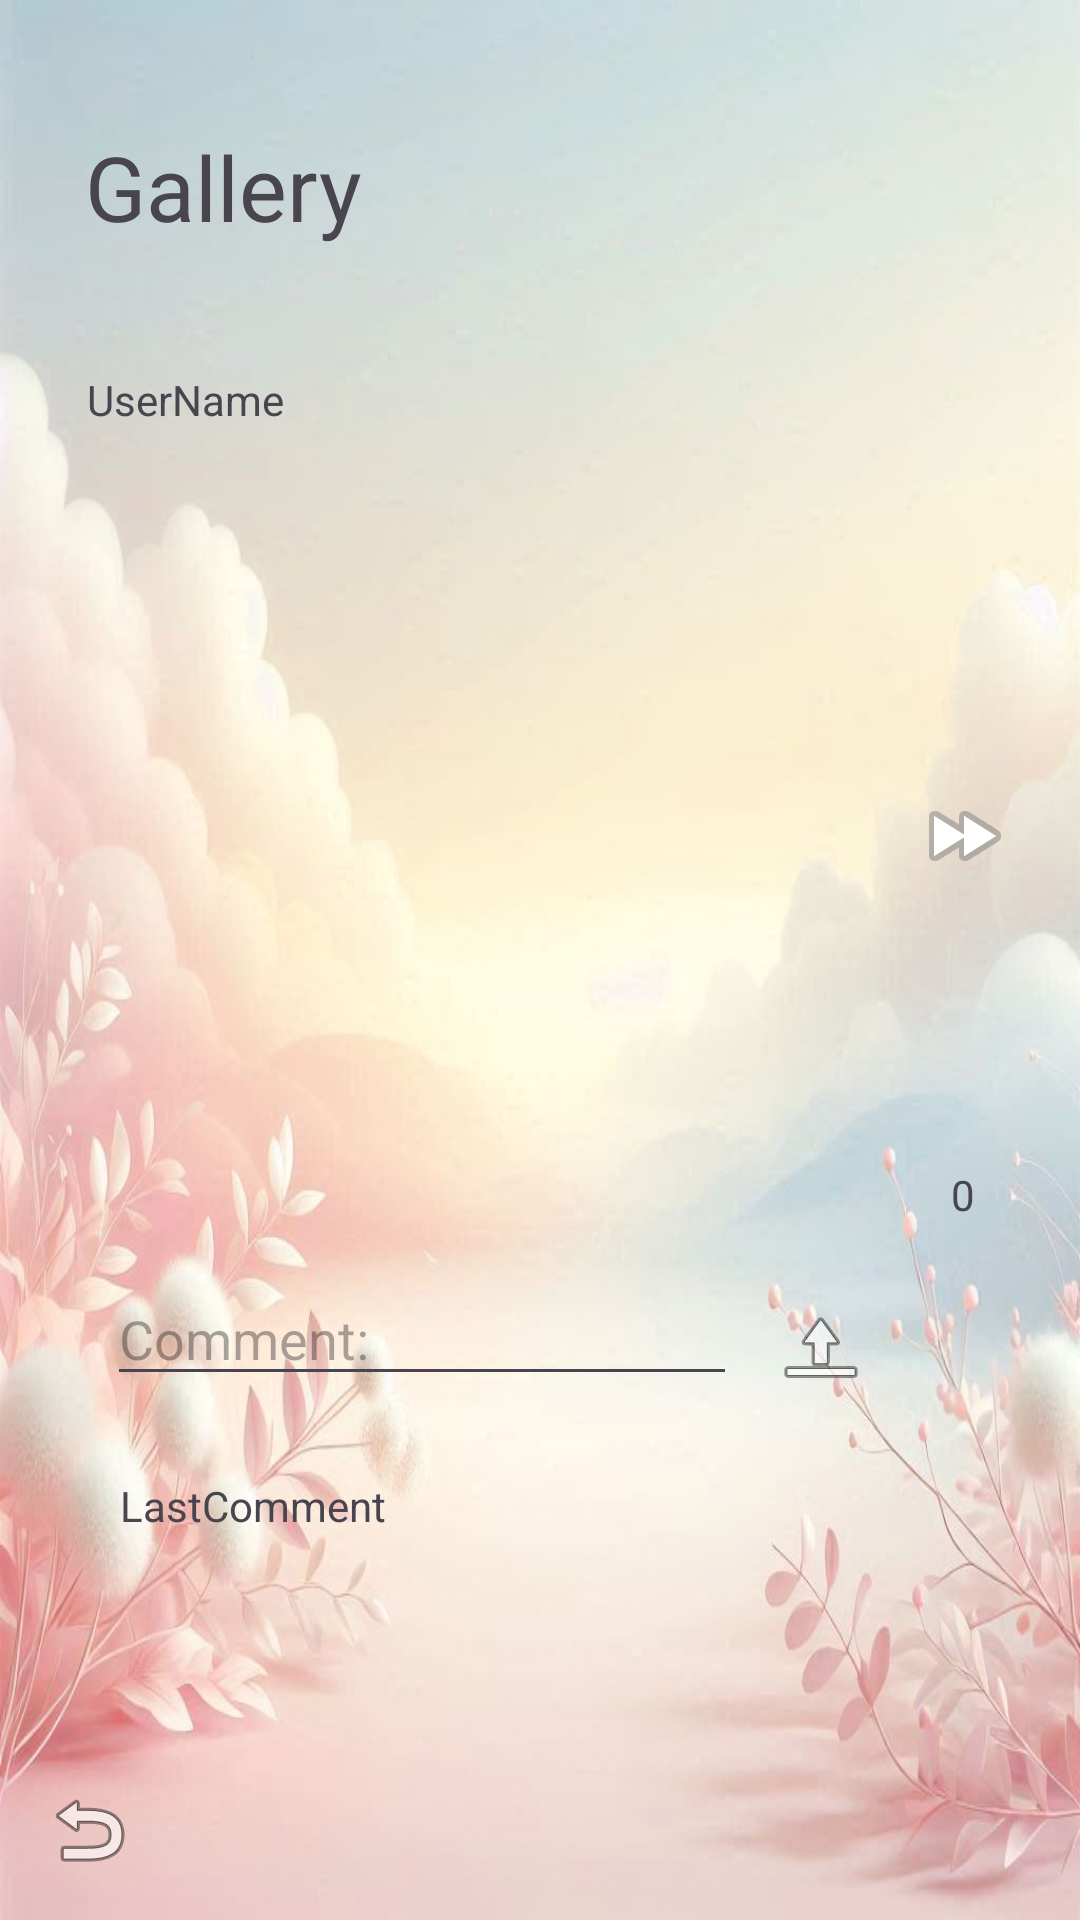

Here is an Android app screen rendered from its layout file. Give the layout XML and the strings, colors and styles it references.
<!-- AndroidManifest.xml: application theme Theme.OrLeviProjectJava -->
<!-- res/layout/activity_gallery.xml -->
<?xml version="1.0" encoding="utf-8"?>
<androidx.constraintlayout.widget.ConstraintLayout xmlns:android="http://schemas.android.com/apk/res/android"
    xmlns:app="http://schemas.android.com/apk/res-auto"
    xmlns:tools="http://schemas.android.com/tools"
    android:layout_width="match_parent"
    android:layout_height="match_parent"
    android:background="@drawable/g"
    tools:context=".GalleryActivity">

    <ImageView
        android:id="@+id/imageViewGallery"
        android:layout_width="315dp"
        android:layout_height="279dp"
        android:layout_marginTop="64dp"
        app:layout_constraintBottom_toBottomOf="parent"
        app:layout_constraintEnd_toEndOf="parent"
        app:layout_constraintHorizontal_bias="0.26"
        app:layout_constraintStart_toStartOf="parent"
        app:layout_constraintTop_toTopOf="parent"
        app:layout_constraintVertical_bias="0.296"
        app:srcCompat="@drawable/ic_launcher_background" />

    <TextView
        android:id="@+id/textViewGallery"
        android:layout_width="wrap_content"
        android:layout_height="wrap_content"
        android:text="Gallery"
        android:textSize="30dp"
        app:layout_constraintBottom_toBottomOf="parent"
        app:layout_constraintEnd_toEndOf="parent"
        app:layout_constraintHorizontal_bias="0.106"
        app:layout_constraintStart_toStartOf="parent"
        app:layout_constraintTop_toTopOf="parent"
        app:layout_constraintVertical_bias="0.07" />

    <TextView
        android:id="@+id/UserNameImage"
        android:layout_width="wrap_content"
        android:layout_height="wrap_content"
        android:text="UserName"
        app:layout_constraintBottom_toBottomOf="parent"
        app:layout_constraintEnd_toEndOf="parent"
        app:layout_constraintHorizontal_bias="0.098"
        app:layout_constraintStart_toStartOf="parent"
        app:layout_constraintTop_toTopOf="parent"
        app:layout_constraintVertical_bias="0.199" />

    <ImageView
        android:id="@+id/NextImage"
        android:layout_width="wrap_content"
        android:layout_height="wrap_content"
        android:clickable="true"
        app:layout_constraintBottom_toBottomOf="parent"
        app:layout_constraintEnd_toEndOf="parent"
        app:layout_constraintHorizontal_bias="0.931"
        app:layout_constraintStart_toStartOf="parent"
        app:layout_constraintTop_toTopOf="parent"
        app:layout_constraintVertical_bias="0.432"
        app:srcCompat="@android:drawable/ic_media_ff" />

    <ImageView
        android:id="@+id/UploadComment"
        android:layout_width="wrap_content"
        android:layout_height="wrap_content"
        android:clickable="true"
        app:layout_constraintBottom_toBottomOf="parent"
        app:layout_constraintEnd_toEndOf="parent"
        app:layout_constraintHorizontal_bias="0.786"
        app:layout_constraintStart_toStartOf="parent"
        app:layout_constraintTop_toTopOf="parent"
        app:layout_constraintVertical_bias="0.713"
        app:srcCompat="@android:drawable/ic_menu_upload" />

    <EditText
        android:id="@+id/NewComment"
        android:layout_width="wrap_content"
        android:layout_height="wrap_content"
        android:ems="10"
        android:hint="Comment:"
        android:inputType="text"
        app:layout_constraintBottom_toBottomOf="parent"
        app:layout_constraintEnd_toEndOf="parent"
        app:layout_constraintHorizontal_bias="0.238"
        app:layout_constraintStart_toStartOf="parent"
        app:layout_constraintTop_toTopOf="parent"
        app:layout_constraintVertical_bias="0.708" />

    <TextView
        android:id="@+id/LastComment"
        android:layout_width="wrap_content"
        android:layout_height="wrap_content"
        android:text="LastComment"
        app:layout_constraintBottom_toBottomOf="parent"
        app:layout_constraintEnd_toEndOf="parent"
        app:layout_constraintHorizontal_bias="0.148"
        app:layout_constraintStart_toStartOf="parent"
        app:layout_constraintTop_toTopOf="parent"
        app:layout_constraintVertical_bias="0.793" />

    <ImageView
        android:id="@+id/ReturnFGallety"
        android:layout_width="wrap_content"
        android:layout_height="wrap_content"
        android:clickable="true"
        android:onClick="ReturnTH"
        app:layout_constraintBottom_toBottomOf="parent"
        app:layout_constraintEnd_toEndOf="parent"
        app:layout_constraintHorizontal_bias="0.042"
        app:layout_constraintStart_toStartOf="parent"
        app:layout_constraintTop_toTopOf="parent"
        app:layout_constraintVertical_bias="0.977"
        app:srcCompat="@android:drawable/ic_menu_revert" />

    <ImageButton
        android:id="@+id/imageLike"
        android:layout_width="32dp"
        android:layout_height="32dp"
        android:background="@null"
        android:scaleType="fitCenter"
        android:onClick="handleLikeButton"
        app:layout_constraintBottom_toBottomOf="parent"
        app:layout_constraintEnd_toEndOf="parent"
        app:layout_constraintHorizontal_bias="0.927"
        app:layout_constraintStart_toStartOf="parent"
        app:layout_constraintTop_toTopOf="parent"
        app:layout_constraintVertical_bias="0.594"
        app:srcCompat="@drawable/like" />

    <TextView
        android:id="@+id/NumLikesG"
        android:layout_width="wrap_content"
        android:layout_height="wrap_content"
        android:text="0"
        app:layout_constraintBottom_toBottomOf="parent"
        app:layout_constraintEnd_toEndOf="parent"
        app:layout_constraintHorizontal_bias="0.901"
        app:layout_constraintStart_toStartOf="parent"
        app:layout_constraintTop_toTopOf="parent"
        app:layout_constraintVertical_bias="0.626" />
</androidx.constraintlayout.widget.ConstraintLayout>
<!-- resources referenced by this layout -->
<resources>
  <!-- drawable g: jpeg bitmap (drawable, 64877 bytes) -->
  <style name="Theme.OrLeviProjectJava" parent="Base.Theme.OrLeviProjectJava" />
  <style name="Base.Theme.OrLeviProjectJava" parent="Theme.Material3.DayNight.NoActionBar">
          
          
      </style>
</resources>
